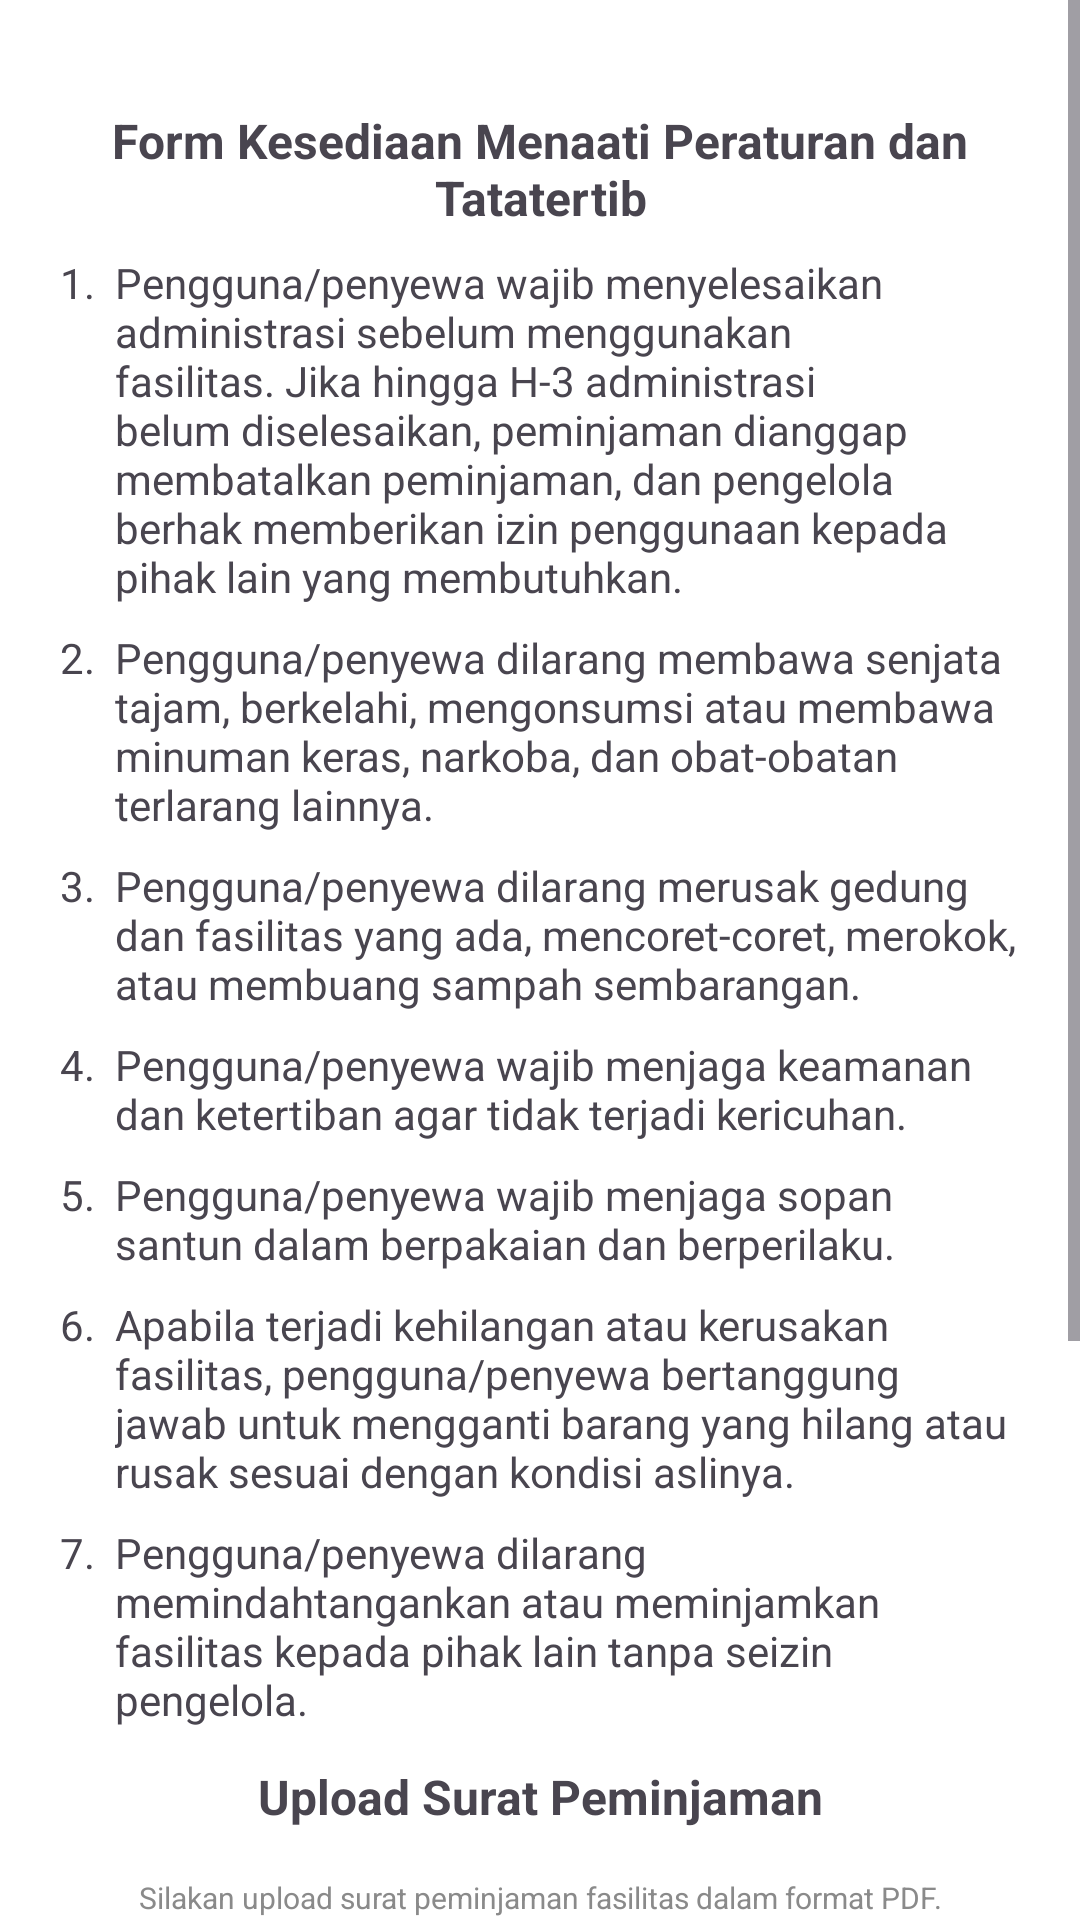

Android layout source for this screen:
<!-- AndroidManifest.xml: application theme Theme.BismillahSipfo -->
<!-- res/layout/fragment_form_tata_tertib.xml -->
<?xml version="1.0" encoding="utf-8"?>
<ScrollView xmlns:android="http://schemas.android.com/apk/res/android"
    xmlns:tools="http://schemas.android.com/tools"
    android:layout_width="match_parent"
    android:layout_height="match_parent"
    android:background="@color/white"
    tools:context=".ui.fragment.peminjaman.FormTataTertibFragment">

    <LinearLayout
        android:layout_width="match_parent"
        android:layout_height="wrap_content"
        android:orientation="vertical"
        android:padding="20dp">

        <TextView
            android:layout_width="match_parent"
            android:layout_height="wrap_content"
            android:text="Form Kesediaan Menaati Peraturan dan Tatatertib"
            android:textSize="16sp"
            android:textStyle="bold"
            android:paddingTop="16dp"
            android:textAlignment="center"/>

        <LinearLayout
            android:layout_width="match_parent"
            android:layout_height="wrap_content"
            android:layout_gravity="fill_horizontal">

            <TextView
                android:layout_width="wrap_content"
                android:layout_height="wrap_content"
                android:text="1.  "/>

            <TextView
                android:layout_width="match_parent"
                android:layout_height="wrap_content"
                android:text="Pengguna/penyewa wajib menyelesaikan administrasi sebelum menggunakan fasilitas. Jika hingga H-3 administrasi belum diselesaikan, peminjaman dianggap membatalkan peminjaman, dan pengelola berhak memberikan izin penggunaan kepada pihak lain yang membutuhkan."
                android:paddingTop="8dp" />

        </LinearLayout>

    <LinearLayout
        android:layout_width="match_parent"
        android:layout_height="wrap_content"
        android:layout_gravity="fill_horizontal">

        <TextView
            android:layout_width="wrap_content"
            android:layout_height="wrap_content"
            android:text="2.  "/>
        <TextView
            android:layout_width="match_parent"
            android:layout_height="wrap_content"
            android:text="Pengguna/penyewa dilarang membawa senjata tajam, berkelahi, mengonsumsi atau membawa minuman keras, narkoba, dan obat-obatan terlarang lainnya."
            android:paddingTop="8dp" />

    </LinearLayout>

    <LinearLayout
        android:layout_width="match_parent"
        android:layout_height="wrap_content"
        android:layout_gravity="fill_horizontal">

        <TextView
            android:layout_width="wrap_content"
            android:layout_height="wrap_content"
            android:text="3.  "/>
        <TextView
            android:layout_width="match_parent"
            android:layout_height="wrap_content"
            android:text="Pengguna/penyewa dilarang merusak gedung dan fasilitas yang ada, mencoret-coret, merokok, atau membuang sampah sembarangan."
            android:paddingTop="8dp" />

    </LinearLayout>

    <LinearLayout
        android:layout_width="match_parent"
        android:layout_height="wrap_content"
        android:layout_gravity="fill_horizontal">

        <TextView
            android:layout_width="wrap_content"
            android:layout_height="wrap_content"
            android:text="4.  "/>
        <TextView
            android:layout_width="match_parent"
            android:layout_height="wrap_content"
            android:text="Pengguna/penyewa wajib menjaga keamanan dan ketertiban agar tidak terjadi kericuhan."
            android:paddingTop="8dp" />
    </LinearLayout>

    <LinearLayout
        android:layout_width="match_parent"
        android:layout_height="wrap_content"
        android:layout_gravity="fill_horizontal">

        <TextView
            android:layout_width="wrap_content"
            android:layout_height="wrap_content"
            android:text="5.  "/>
        <TextView
            android:layout_width="match_parent"
            android:layout_height="wrap_content"
            android:text="Pengguna/penyewa wajib menjaga sopan santun dalam berpakaian dan berperilaku."
            android:paddingTop="8dp" />

    </LinearLayout>

    <LinearLayout
        android:layout_width="match_parent"
        android:layout_height="wrap_content"
        android:layout_gravity="fill_horizontal">

        <TextView
            android:layout_width="wrap_content"
            android:layout_height="wrap_content"
            android:text="6.  "/>
        <TextView
            android:layout_width="match_parent"
            android:layout_height="wrap_content"
            android:text="Apabila terjadi kehilangan atau kerusakan fasilitas, pengguna/penyewa bertanggung jawab untuk mengganti barang yang hilang atau rusak sesuai dengan kondisi aslinya."
            android:paddingTop="8dp" />

    </LinearLayout>

    <LinearLayout
        android:layout_width="match_parent"
        android:layout_height="wrap_content"
        android:layout_gravity="fill_horizontal">

        <TextView
            android:layout_width="wrap_content"
            android:layout_height="wrap_content"
            android:text="7.  "/>

        <TextView
            android:layout_width="match_parent"
            android:layout_height="wrap_content"
            android:paddingTop="8dp"
            android:text="Pengguna/penyewa dilarang memindahtangankan atau meminjamkan fasilitas kepada pihak lain tanpa seizin pengelola." />
    </LinearLayout>

        
        <TextView
            android:id="@+id/tvUploadSurat"
            android:layout_width="match_parent"
            android:layout_height="wrap_content"
            android:text="Upload Surat Peminjaman"
            android:textSize="16sp"
            android:textStyle="bold"
            android:gravity="center"
            android:layout_marginTop="12dp" />

        <LinearLayout
            android:id="@+id/container_surat"
            android:layout_width="match_parent"
            android:layout_height="wrap_content"
            android:orientation="vertical"
            android:padding="16dp"
            android:layout_marginBottom="16dp">

            <TextView
                android:layout_width="match_parent"
                android:layout_height="wrap_content"
                android:text="Silakan upload surat peminjaman fasilitas dalam format PDF. Maksimal ukuran file adalah 1000KB."
                android:textSize="10sp"
                android:textColor="@color/gray"
                android:gravity="center"
                android:layout_marginBottom="8dp" />

            <Button
                android:id="@+id/btnUpload"
                android:layout_width="match_parent"
                android:layout_height="wrap_content"
                android:text="Pilih File PDF"
                android:backgroundTint="@color/dark_blue"
                android:textColor="@color/white"
                android:layout_marginBottom="8dp" />

            
            <ProgressBar
                android:id="@+id/progressBarUpload"
                android:layout_width="match_parent"
                android:layout_height="wrap_content"
                android:layout_marginBottom="8dp"
                android:visibility="gone"
                style="?android:attr/progressBarStyleHorizontal"
                android:indeterminate="true" />

            <TextView
                android:id="@+id/tvFileStatus"
                android:layout_width="match_parent"
                android:layout_height="wrap_content"
                android:text="Belum ada file yang dipilih"
                android:textSize="10sp"
                android:textColor="@color/gray"
                android:gravity="center" />

        </LinearLayout>

        
        <LinearLayout
            android:layout_width="match_parent"
            android:layout_height="wrap_content"
            android:orientation="horizontal"
            android:layout_marginBottom="24dp">

            <CheckBox
                android:id="@+id/checkbox_tata_tertib"
                android:layout_width="wrap_content"
                android:layout_height="wrap_content"
                android:layout_marginEnd="8dp" />

            <TextView
                android:layout_width="0dp"
                android:layout_height="wrap_content"
                android:layout_weight="1"
                android:text="Saya telah membaca dan menyetujui tata tertib peminjaman fasilitas di atas"
                android:textSize="14sp"
                android:textColor="@color/black" />

        </LinearLayout>

        
        <LinearLayout
            android:layout_width="match_parent"
            android:layout_height="wrap_content"
            android:orientation="horizontal"
            android:gravity="center"
            android:paddingTop="16dp">

            <Button
                android:id="@+id/button_batalkan"
                android:layout_width="0dp"
                android:layout_height="wrap_content"
                android:layout_weight="1"
                android:text="Batalkan"
                android:backgroundTint="@color/red"
                android:textColor="@android:color/white" />

            <Button
                android:id="@+id/button_next"
                android:layout_width="0dp"
                android:layout_height="wrap_content"
                android:layout_weight="1"
                android:text="Lanjutkan"
                android:backgroundTint="@color/gray"
                android:enabled="false"
                android:textColor="@android:color/white"
                android:layout_marginStart="8dp" />
        </LinearLayout>

    </LinearLayout>

</ScrollView>
<!-- resources referenced by this layout -->
<resources>
  <color name="black">#FF000000</color>
  <color name="dark_blue">#2331df</color>
  <color name="gray">#8A8A8A</color>
  <color name="red">#ff0000</color>
  <color name="white">#FFFFFF</color>
  <style name="Theme.BismillahSipfo" parent="Base.Theme.BismillahSipfo" />
  <style name="Base.Theme.BismillahSipfo" parent="Theme.Material3.DayNight.NoActionBar">
          
          <item name="colorPrimary">@color/blue</item>
          <item name="colorPrimaryVariant">@color/dark_blue</item>
          <item name="colorOnPrimary">@color/white</item>
          <item name="colorSecondary">@color/light_blue</item>
          <item name="colorSecondaryVariant">@color/muda_blue</item>
          <item name="colorOnSecondary">@color/black</item>
          <item name="android:statusBarColor">@color/blue</item>
      </style>
  <color name="blue">#208bff</color>
  <color name="light_blue">#e3f0ff</color>
  <color name="muda_blue">#69A8FF</color>
</resources>
